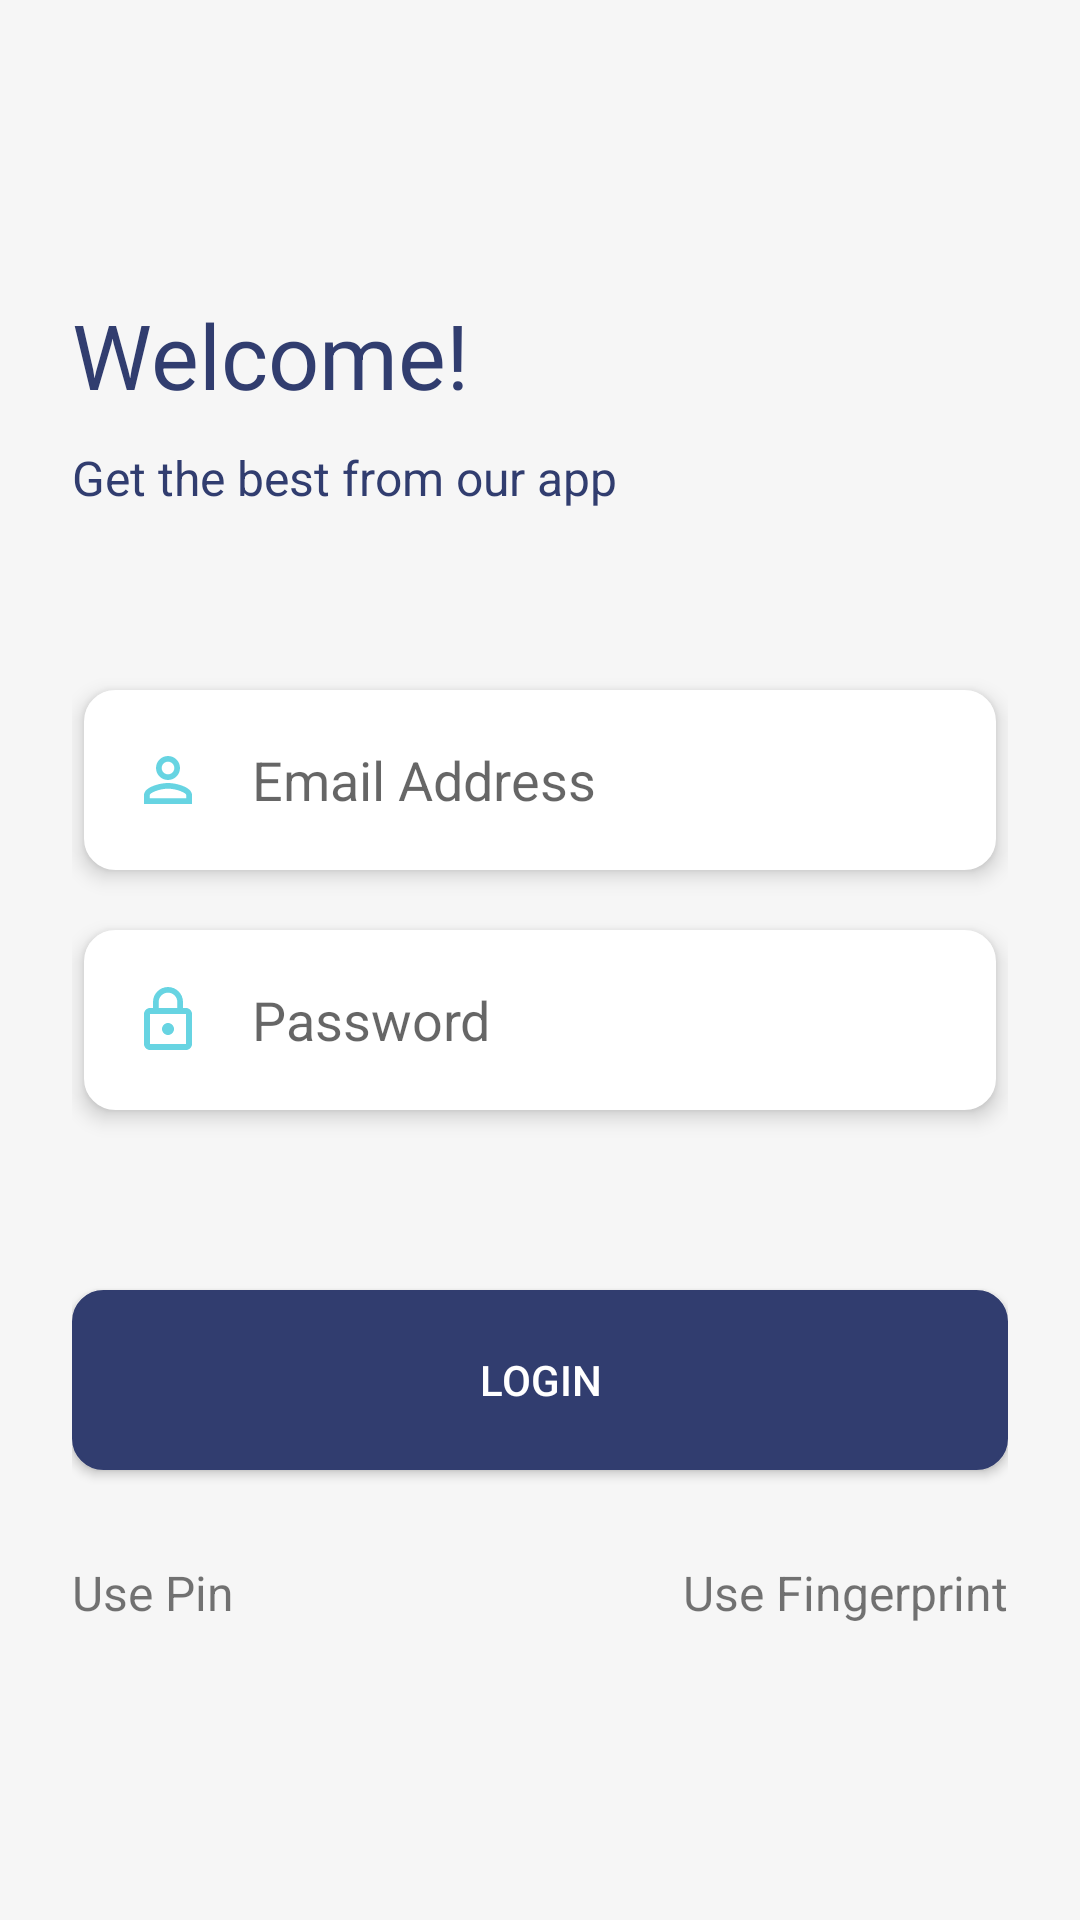

Produce the Android XML layout that renders to this screen, including the resource entries it uses.
<!-- AndroidManifest.xml: application theme AppTheme -->
<!-- res/layout/activity_main.xml -->
<?xml version="1.0" encoding="utf-8"?>
<RelativeLayout xmlns:android="http://schemas.android.com/apk/res/android"
    xmlns:app="http://schemas.android.com/apk/res-auto"
    xmlns:tools="http://schemas.android.com/tools"
    android:layout_width="match_parent"
    android:layout_height="match_parent"
    tools:context=".MainActivity"
    android:padding="24dp"
    android:gravity="center_vertical"
    android:background="@color/colorBackground">

    <TextView
        android:id="@+id/email_password_welcome"
        android:layout_width="wrap_content"
        android:layout_height="wrap_content"
        android:text="@string/email_password_welcome"
        android:textSize="30sp"
        android:textColor="@color/colorPrimary"/>

    <TextView
        android:id="@+id/email_password_intro"
        android:layout_width="wrap_content"
        android:layout_height="wrap_content"
        android:text="@string/email_password_intro"
        android:textColor="@color/colorPrimary"
        android:textSize="16sp"
        android:layout_below="@id/email_password_welcome"
        android:layout_marginTop="10dp"/>

    <EditText
        android:id="@+id/email_password_email_field"
        android:layout_width="match_parent"
        android:layout_height="wrap_content"
        android:layout_below="@id/email_password_intro"
        android:layout_marginTop="60dp"
        android:elevation="4dp"
        style="@style/editTextDrawableTheme"
        android:hint="@string/email_password_email"
        android:drawableLeft="@drawable/ic_person_outline_accent_24dp"/>


    <EditText
        android:id="@+id/email_password_password_field"
        android:layout_width="match_parent"
        android:layout_height="wrap_content"
        android:layout_below="@id/email_password_email_field"
        android:layout_marginTop="20dp"
        android:elevation="4dp"
        style="@style/editTextDrawableTheme"
        android:hint="@string/email_password_password"
        android:drawableLeft="@drawable/ic_lock_outline_accent_24dp"/>


    <Button
        android:id="@+id/email_password_login_button"
        android:layout_width="match_parent"
        android:layout_height="wrap_content"
        android:layout_below="@id/email_password_password_field"
        android:layout_marginTop="60dp"
        android:background="@drawable/button_bg"
        android:text="@string/email_password_login_button"
        android:textColor="@android:color/white"
        android:paddingLeft="4dp"
        android:paddingRight="4dp"/>

    <TextView
        android:id="@+id/email_password_pin_login"
        android:layout_width="wrap_content"
        android:layout_height="wrap_content"
        android:text="@string/email_password_pin_login"
        android:layout_below="@id/email_password_login_button"
        android:layout_marginTop="30dp"
        android:textSize="16sp"/>

    <TextView
        android:id="@+id/email_password_fingerprint_login"
        android:layout_width="wrap_content"
        android:layout_height="wrap_content"
        android:text="@string/email_password_fingerprint_login"
        android:layout_below="@id/email_password_login_button"
        android:layout_marginTop="30dp"
        android:textSize="16sp"
        android:layout_alignParentRight="true"
        android:layout_alignParentEnd="true"/>

</RelativeLayout>
<!-- resources referenced by this layout -->
<resources>
  <color name="colorBackground">#F6F6F6</color>
  <color name="colorPrimary">#313D6F</color>
  <!-- drawable button_bg (drawable) -->
  <?xml version="1.0" encoding="utf-8"?>
  <shape xmlns:android="http://schemas.android.com/apk/res/android"
      android:shape="rectangle">
      <solid android:color="@color/colorPrimary" />
      <stroke
          android:color="@color/colorPrimary"
          android:width="1dp"/>
      <corners
          android:radius="10dp"  />
      <size
          android:height="60dp"
          android:width="143dp" />
  </shape>
  <!-- drawable ic_lock_outline_accent_24dp (drawable) -->
  <vector xmlns:android="http://schemas.android.com/apk/res/android"
          android:width="24dp"
          android:height="24dp"
          android:viewportWidth="24.0"
          android:viewportHeight="24.0">
      <path
          android:fillColor="#67d4e2"
          android:pathData="M12,17c1.1,0 2,-0.9 2,-2s-0.9,-2 -2,-2 -2,0.9 -2,2 0.9,2 2,2zM18,8h-1L17,6c0,-2.76 -2.24,-5 -5,-5S7,3.24 7,6v2L6,8c-1.1,0 -2,0.9 -2,2v10c0,1.1 0.9,2 2,2h12c1.1,0 2,-0.9 2,-2L20,10c0,-1.1 -0.9,-2 -2,-2zM8.9,6c0,-1.71 1.39,-3.1 3.1,-3.1s3.1,1.39 3.1,3.1v2L8.9,8L8.9,6zM18,20L6,20L6,10h12v10z"/>
  </vector>
  <!-- drawable ic_person_outline_accent_24dp (drawable) -->
  <vector xmlns:android="http://schemas.android.com/apk/res/android"
          android:width="24dp"
          android:height="24dp"
          android:viewportWidth="24.0"
          android:viewportHeight="24.0">
      <path
          android:fillColor="#67d4e2"
          android:pathData="M12,5.9c1.16,0 2.1,0.94 2.1,2.1s-0.94,2.1 -2.1,2.1S9.9,9.16 9.9,8s0.94,-2.1 2.1,-2.1m0,9c2.97,0 6.1,1.46 6.1,2.1v1.1L5.9,18.1L5.9,17c0,-0.64 3.13,-2.1 6.1,-2.1M12,4C9.79,4 8,5.79 8,8s1.79,4 4,4 4,-1.79 4,-4 -1.79,-4 -4,-4zM12,13c-2.67,0 -8,1.34 -8,4v3h16v-3c0,-2.66 -5.33,-4 -8,-4z"/>
  </vector>
  <string name="email_password_email">Email Address</string>
  <string name="email_password_fingerprint_login">Use Fingerprint</string>
  <string name="email_password_intro">Get the best from our app</string>
  <string name="email_password_login_button">Login</string>
  <string name="email_password_password">Password</string>
  <string name="email_password_pin_login">Use Pin</string>
  <string name="email_password_welcome">Welcome!</string>
  <style name="editTextDrawableTheme" parent="@android:style/Widget.EditText">
          <item name="android:layout_marginLeft">4dp</item>
          <item name="android:layout_marginRight">4dp</item>
          <item name="android:background">@drawable/edit_text_bg</item>
          <item name="android:drawablePadding">16dp</item>
          <item name="android:paddingLeft">16dp</item>
          <item name="android:paddingRight">16dp</item>
          <item name="android:maxLines">1</item>
      </style>
  <style name="AppTheme" parent="Theme.AppCompat.Light.DarkActionBar">
          
          <item name="colorPrimary">@color/colorPrimary</item>
          <item name="colorPrimaryDark">@color/colorPrimaryDark</item>
          <item name="colorAccent">@color/colorAccent</item>
      </style>
  <!-- drawable edit_text_bg (drawable) -->
  <?xml version="1.0" encoding="utf-8"?>
  <shape xmlns:android="http://schemas.android.com/apk/res/android"
      android:shape="rectangle">
      <solid android:color="@android:color/white" />
      <stroke
          android:color="@android:color/white"
          android:width="1dp"/>
      <corners
          android:radius="10dp"  />
      <size
          android:height="60dp"
          android:width="143dp" />
  </shape>
  <color name="colorPrimaryDark">#001743</color>
  <color name="colorAccent">#67d4e2</color>
</resources>
